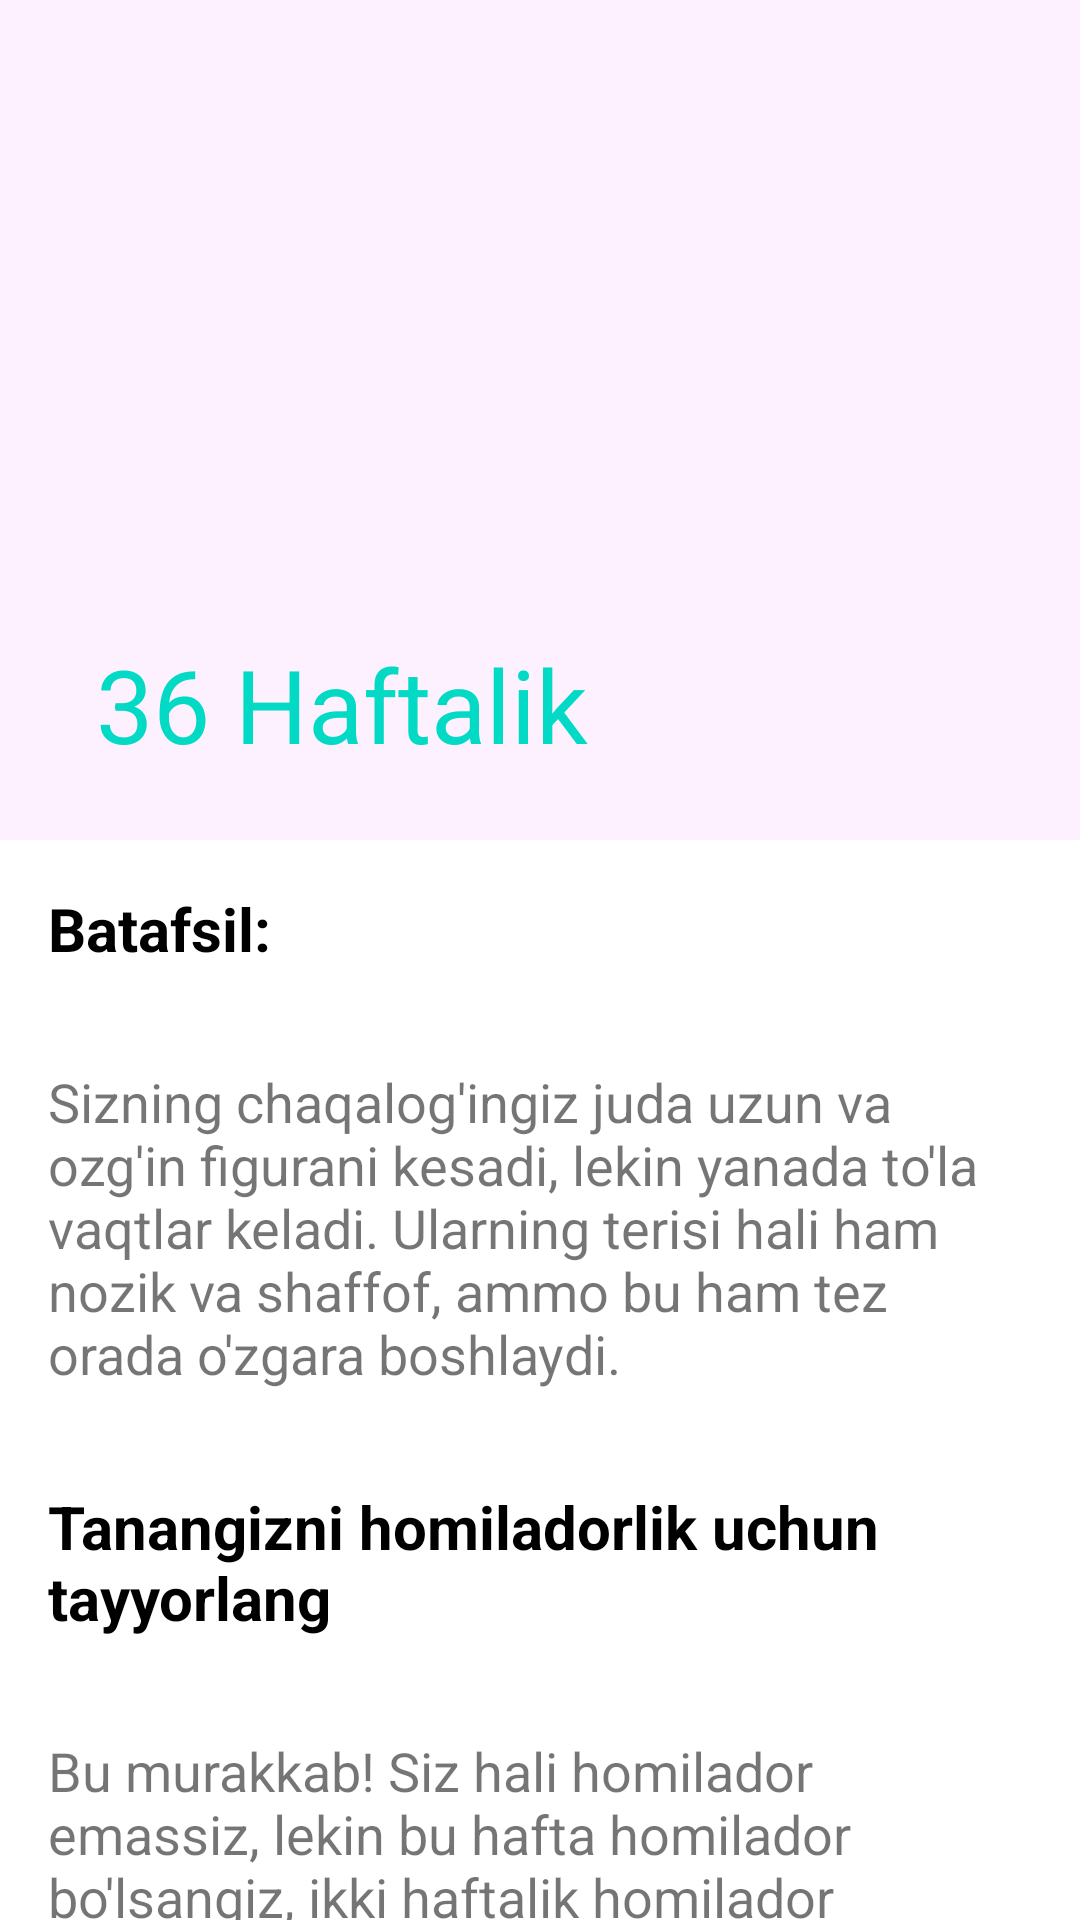

Layout XML and referenced resources for this Android screen:
<!-- AndroidManifest.xml: application theme Theme.BabyCare -->
<!-- res/layout/fragment_thirty_two_deatils.xml -->
<?xml version="1.0" encoding="utf-8"?>
<layout xmlns:android="http://schemas.android.com/apk/res/android"
    xmlns:app="http://schemas.android.com/apk/res-auto"
    xmlns:tools="http://schemas.android.com/tools"
    >
    <androidx.coordinatorlayout.widget.CoordinatorLayout
        android:layout_width="match_parent"
        android:layout_height="match_parent"
        tools:context=".collapsing_toolbar.CollapsingToolbarActivity">

        <com.google.android.material.appbar.AppBarLayout
            android:layout_width="match_parent"
            android:layout_height="280dp"
            android:background="#FEF1FF"
            android:theme="@style/ThemeOverlay.AppCompat.Dark.ActionBar">

            <com.google.android.material.appbar.CollapsingToolbarLayout
                android:layout_width="match_parent"
                android:layout_height="match_parent"
                android:layout_gravity="start"
                app:contentScrim="#CD4BAD"
                app:layout_scrollFlags="scroll|snap|exitUntilCollapsed"
                app:title="36 Haftalik"
                android:layout_marginTop="16dp"
                app:collapsedTitleTextColor="@color/white"
                app:expandedTitleTextColor="@color/teal_200">

                <ImageView
                    android:layout_width="match_parent"
                    android:layout_height="200dp"
                    android:src="@drawable/week36"/>

                <androidx.appcompat.widget.Toolbar
                    android:layout_width="match_parent"
                    android:layout_height="?attr/actionBarSize"
                    app:popupTheme="@style/ThemeOverlay.AppCompat.Dark"
                    app:title="" />

            </com.google.android.material.appbar.CollapsingToolbarLayout>

        </com.google.android.material.appbar.AppBarLayout>



        <androidx.core.widget.NestedScrollView
            android:layout_width="match_parent"
            android:layout_height="match_parent"
            android:layout_marginBottom="80dp"
            app:layout_behavior="@string/appbar_scrolling_view_behavior">

            <LinearLayout
                android:layout_width="match_parent"
                android:layout_height="match_parent"
                android:orientation="vertical">
                <TextView
                    android:layout_width="match_parent"
                    android:layout_height="wrap_content"
                    android:layout_margin="16dp"
                    android:textStyle="bold"
                    android:textSize="20sp"
                    android:textColor="@color/black"
                    android:text="Batafsil:"
                    />

                <TextView
                    android:id="@+id/tv_info"
                    android:layout_width="match_parent"
                    android:layout_height="wrap_content"
                    android:layout_margin="16dp"
                    android:textSize="18sp"
                    android:text="Sizning chaqalog'ingiz juda uzun va ozg'in figurani kesadi, lekin yanada to'la vaqtlar keladi. Ularning terisi hali ham nozik va shaffof, ammo bu ham tez orada o'zgara boshlaydi."/>

                <TextView
                    android:id="@+id/tv_question1"
                    android:layout_width="match_parent"
                    android:layout_height="wrap_content"
                    android:layout_margin="16dp"
                    android:textStyle="bold"
                    android:textSize="20sp"
                    android:textColor="@color/black"
                    android:text="Tanangizni homiladorlik uchun tayyorlang"
                    />

                <TextView
                    android:id="@+id/tv_answer"
                    android:layout_width="match_parent"
                    android:layout_height="wrap_content"
                    android:layout_margin="16dp"
                    android:textSize="18sp"
                    android:text="Bu murakkab! Siz hali homilador emassiz, lekin bu hafta homilador bo'lsangiz, ikki haftalik homilador bo'lasiz. Buning sababi, tibbiy xizmat ko'rsatuvchi provayderlar sizning tug'ilish sanangizni aniqlash uchun oxirgi hayz davringizdan foydalanadilar, shuning uchun texnik jihatdan hayz ko'rishning birinchi kuni ham homiladorlikning birinchi kuni hisoblanadi. Tsiklingizda taxminan ikki hafta ovulyatsiya sodir bo'lganligi sababli, homiladorlik ikki haftalik homiladorlik paytida sodir bo'ladi, ya'ni homiladorlik siz homilador bo'lishingizdan oldin boshlanadi." />

                <TextView
                    android:id="@+id/tv_question2"
                    android:layout_width="match_parent"
                    android:layout_height="wrap_content"
                    android:layout_margin="16dp"
                    android:textStyle="bold"
                    android:textSize="20sp"
                    android:textColor="@color/black"
                    android:text="Soch va tirnoqlar"
                    />
                <TextView
                    android:id="@+id/tv_answer2"
                    android:layout_width="match_parent"
                    android:layout_height="wrap_content"
                    android:layout_marginStart="16dp"
                    android:layout_marginEnd="16dp"
                    android:textSize="18sp"
                    android:textColor="@color/black"
                    android:text="Uning tirnoqlari va tirnoqlari haqiqiy sochlar (yoki hech bo'lmaganda hurmatli shaftoli tuklari) bilan birga o'sgan."
                    />
            </LinearLayout>

        </androidx.core.widget.NestedScrollView>
    </androidx.coordinatorlayout.widget.CoordinatorLayout>
</layout>
<!-- resources referenced by this layout -->
<resources>
  <color name="black">#FF000000</color>
  <color name="teal_200">#FF03DAC5</color>
  <color name="white">#FFFFFFFF</color>
  <style name="Theme.BabyCare" parent="Theme.MaterialComponents.DayNight.NoActionBar">
          
          <item name="colorPrimary">@color/purple_500</item>
          <item name="colorPrimaryVariant">@color/purple_700</item>
          <item name="colorOnPrimary">@color/white</item>
          
          <item name="colorSecondary">@color/teal_200</item>
          <item name="colorSecondaryVariant">@color/teal_700</item>
          <item name="colorOnSecondary">@color/black</item>
          
          <item name="android:statusBarColor" tools:targetApi="l">?attr/colorPrimaryVariant</item>
          
      </style>
  <color name="purple_500">#FF6200EE</color>
  <color name="purple_700">#E34CDB</color>
  <color name="teal_700">#FF018786</color>
</resources>
